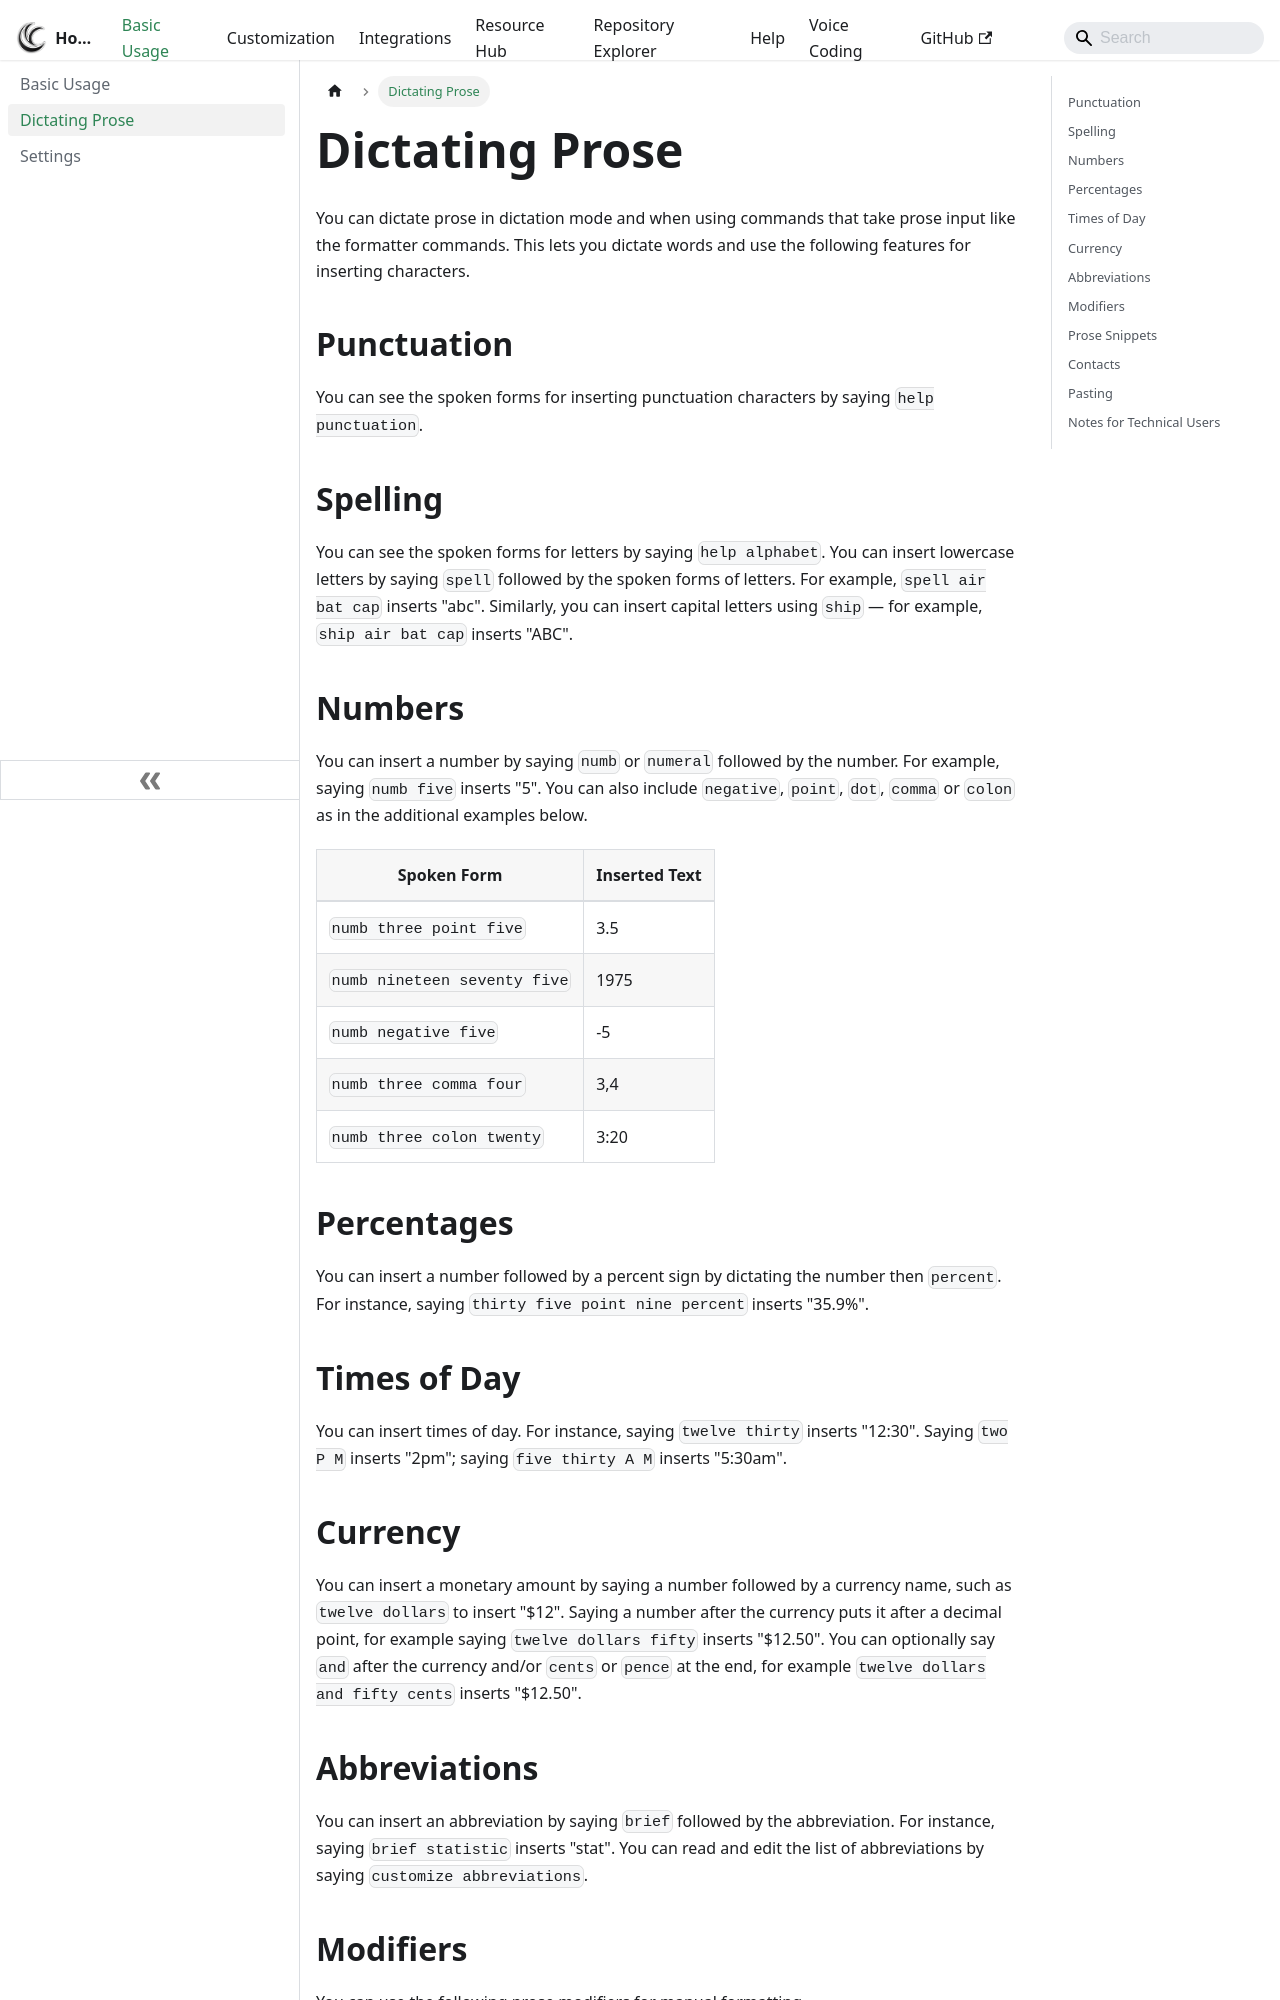

repository: TalonCommunity/Wiki · page: Basic Usage/prose_captures/index.html · generator: docusaurus

# Dictating Prose

You can dictate prose in dictation mode and when using commands that take prose input like the formatter commands. This lets you dictate words and use the following features for inserting characters.

## Punctuation

You can see the spoken forms for inserting punctuation characters by saying `help punctuation`.

## Spelling

You can see the spoken forms for letters by saying `help alphabet`. You can insert lowercase letters by saying `spell` followed by the spoken forms of letters. For example, `spell air bat cap` inserts "abc". Similarly, you can insert capital letters using `ship` — for example, `ship air bat cap` inserts "ABC".

## Numbers

You can insert a number by saying `numb` or `numeral` followed by the number. For example, saying `numb five` inserts "5". You can also include `negative`, `point`, `dot`, `comma` or `colon` as in the additional examples below.

| Spoken Form                  | Inserted Text |
| ---------------------------- | ------------- |
| `numb three point five`      | 3.5           |
| `numb nineteen seventy five` | 1975          |
| `numb negative five`         | -5            |
| `numb three comma four`      | 3,4           |
| `numb three colon twenty`    | 3:20          |

## Percentages

You can insert a number followed by a percent sign by dictating the number then `percent`. For instance, saying `thirty five point nine percent` inserts "35.9%".

## Times of Day

You can insert times of day. For instance, saying `twelve thirty` inserts "12:30". Saying `two P M` inserts "2pm"; saying `five thirty A M` inserts "5:30am".

## Currency

You can insert a monetary amount by saying a number followed by a currency name, such as `twelve dollars` to insert "$12". Saying a number after the currency puts it after a decimal point, for example saying `twelve dollars fifty` inserts "$12.50". You can optionally say `and` after the currency and/or `cents` or `pence` at the end, for example `twelve dollars and fifty cents` inserts "$12.50".

## Abbreviations

You can insert an abbreviation by saying `brief` followed by the abbreviation. For instance, saying `brief statistic` inserts "stat". You can read and edit the list of abbreviations by saying `customize abbreviations`.
